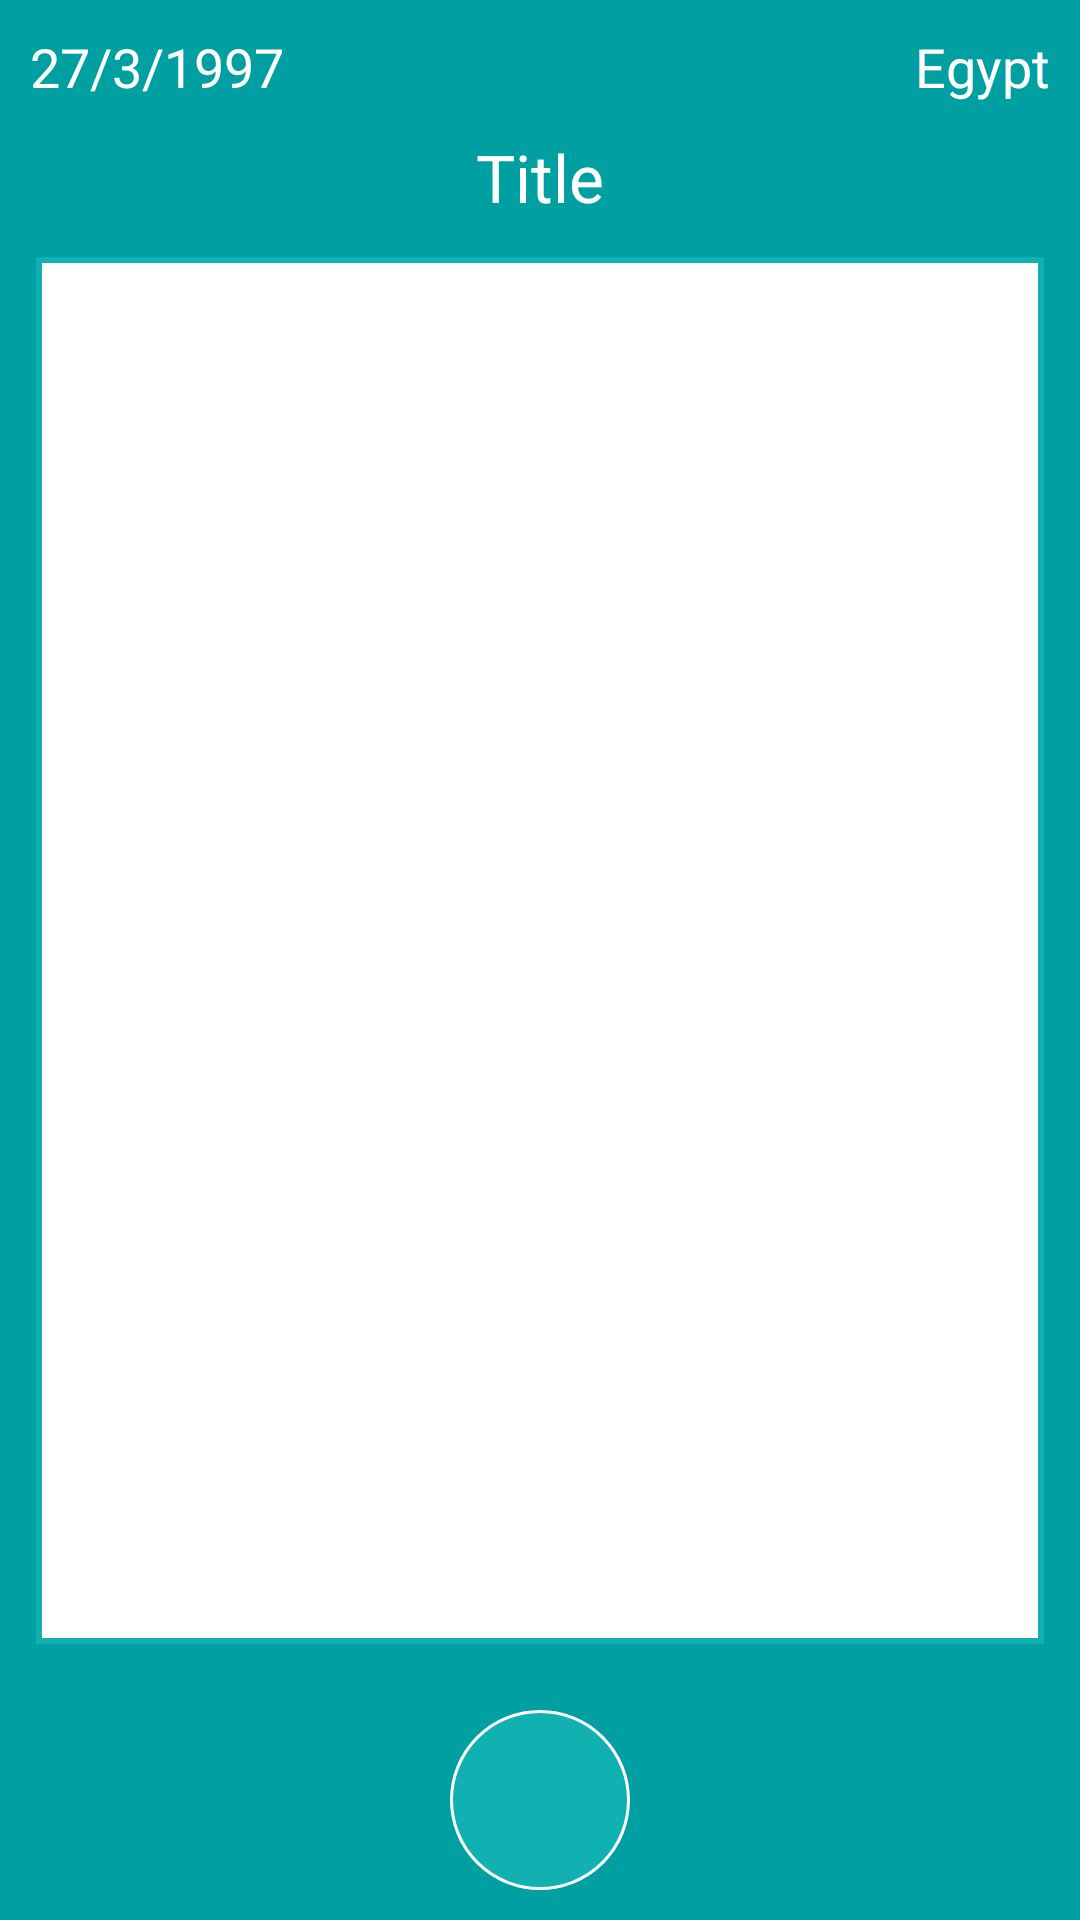

Produce the Android XML layout that renders to this screen, including the resource entries it uses.
<!-- AndroidManifest.xml: application theme AppTheme -->
<!-- res/layout/note_frag.xml -->
<?xml version="1.0" encoding="utf-8"?>
<LinearLayout xmlns:android="http://schemas.android.com/apk/res/android"
    android:orientation="vertical"
    android:layout_width="match_parent"
    android:layout_height="match_parent"
    android:minWidth="25px"
    android:minHeight="25px"
    android:background="@color/colorPrimaryDark">
    <ScrollView
        android:minWidth="25px"
        android:minHeight="25px"
        android:id="@+id/scrollView1"
        android:fillViewport="true"
        android:layout_width="match_parent"
        android:layout_height="match_parent">
        <RelativeLayout
            android:minWidth="25px"
            android:minHeight="25px"
            android:layout_width="match_parent"
            android:layout_height="match_parent"
            android:id="@+id/relativeLayout1"
            android:padding="10dp">
            <LinearLayout
                android:orientation="vertical"
                android:layout_width="match_parent"
                android:layout_height="match_parent"
                android:id="@+id/linearLayout3"
                android:layout_centerInParent="true">
                <RelativeLayout
                    android:minWidth="25px"
                    android:minHeight="25px"
                    android:id="@+id/relativeLayout2"
                    android:layout_width="wrap_content"
                    android:layout_height="wrap_content">
                    <TextView
                        android:text="27/3/1997"
                        android:textAppearance="?android:attr/textAppearanceMedium"
                        android:id="@+id/date"
                        android:gravity="left"
                        android:layout_width="wrap_content"
                        android:layout_height="wrap_content"
                        android:textColor="@color/colorText"/>
                    <TextView
                        android:text="Egypt"
                        android:textAppearance="?android:attr/textAppearanceMedium"
                        android:id="@+id/location"
                        android:gravity="left"
                        android:layout_width="wrap_content"
                        android:layout_height="wrap_content"
                        android:layout_alignParentRight="true"
                        android:textColor="@color/colorText"/>
                </RelativeLayout>
                <LinearLayout
                    android:orientation="horizontal"
                    android:layout_width="match_parent"
                    android:layout_height="wrap_content"
                    android:padding="10dp"
                    android:minWidth="25px"
                    android:minHeight="25px">
                    <TextView
                        android:text="Title"
                        android:textAppearance="?android:attr/textAppearanceLarge"
                        android:layout_width="match_parent"
                        android:layout_height="match_parent"
                        android:id="@+id/title"
                        android:gravity="center"
                        android:textColor="@color/colorText"/>
                </LinearLayout>
                <LinearLayout
                    android:orientation="vertical"
                    android:layout_width="match_parent"
                    android:layout_height="0dp"
                    android:id="@+id/linearLayout1"
                    android:padding="2dp"
                    android:layout_weight="1"
                    >
                    <TextView
                        android:inputType="textMultiLine|textNoSuggestions"
                        android:layout_width="match_parent"
                        android:layout_height="match_parent"
                        android:id="@+id/subject"
                        android:background="@drawable/text_border"
                        android:gravity="top"
                        android:focusable="false"
                        android:longClickable="false"
                        android:textColor="@color/color1"/>
                </LinearLayout>
                <LinearLayout
                    android:orientation="vertical"
                    android:minWidth="25px"
                    android:minHeight="25px"
                    android:layout_width="match_parent"
                    android:layout_height="wrap_content"
                    android:id="@+id/linearLayout2"
                    android:layout_marginTop="20dp">
                    <ImageButton
                        android:id="@+id/edit"
                        android:src="@drawable/ic_edit_white_24dp"
                        android:layout_gravity="center"
                        android:layout_width="60dp"
                        android:layout_height="60dp"
                        android:background="@drawable/circlebtn_ripple"
                        android:textColor="@color/colorText" />
                </LinearLayout>
            </LinearLayout>
        </RelativeLayout>
    </ScrollView>
</LinearLayout>
<!-- resources referenced by this layout -->
<resources>
  <color name="color1">#00C3BF</color>
  <color name="colorPrimaryDark">#009FA2</color>
  <color name="colorText">#FFFFFF</color>
  <!-- drawable circlebtn_ripple (drawable) -->
  ﻿<?xml version="1.0" encoding="utf-8" ?>
  <ripple xmlns:android="http://schemas.android.com/apk/res/android"
          android:color="?android:attr/colorControlHighlight">
    <item android:drawable="@drawable/circlebtn"/>
  </ripple>
  <!-- drawable text_border (drawable) -->
  ﻿<?xml version="1.0" encoding="utf-8" ?>
  <shape xmlns:android="http://schemas.android.com/apk/res/android"
         android:shape="rectangle">
    <solid android:color="#fff"/>
    <stroke android:width="2dp" android:color="@color/colorPrimary"/>
    <padding
      android:left="5dp"
      android:right="5dp"
      android:top="5dp"
      android:bottom="5dp"
  
      />
  </shape>
  <style name="AppTheme" parent="AppTheme.base">
      
  
  </style>
  <!-- drawable circlebtn (drawable) -->
  ﻿<?xml version="1.0" encoding="utf-8" ?>
  <selector xmlns:android="http://schemas.android.com/apk/res/android">
    <item>
  <shape xmlns:android="http://schemas.android.com/apk/res/android"
         android:shape="oval">
    <solid android:color="@color/colorPrimary"/>
    <size android:height="120dp" android:width="120dp"/>
    <stroke android:color="@color/colorText" android:width="1dp"/>
  </shape>
    </item>
  </selector>
  <color name="colorPrimary">#11B1B1</color>
  <style name="AppTheme.base" parent="Theme.AppCompat.Light">
          
          <item name="windowNoTitle">true</item>
          <item name="windowActionBar">false</item>
          <item name="colorPrimary">@color/colorPrimary</item>
          <item name="colorPrimaryDark">@color/colorPrimaryDark</item>
          <item name="colorAccent">@color/colorAccent</item>
  
          <item name="android:dialogTheme">@style/Theme.AlertDialog</item>
  
      </style>
  <color name="colorAccent">#11B1B1</color>
  <style name="Theme.AlertDialog" parent="@android:style/Theme.DeviceDefault.Light.Dialog.Alert">
  
          <item name="android:windowTitleStyle">@style/dialog_title_style</item>
          <item name="android:windowNoTitle">false</item>
  
      </style>
  <style name="dialog_title_style" parent="android:Widget.TextView">
          <item name="android:background">@color/colorPrimary</item>
          <item name="android:padding">10dp</item>
          <item name="android:gravity">center_horizontal</item>
          <item name="android:layout_centerInParent">true</item>
          <item name="android:textColor">#ffffffff</item>
          <item name="android:textSize">19sp</item>
          <item name="android:textStyle">bold</item>
          <item name="android:layout_width">match_parent</item>
      </style>
</resources>
